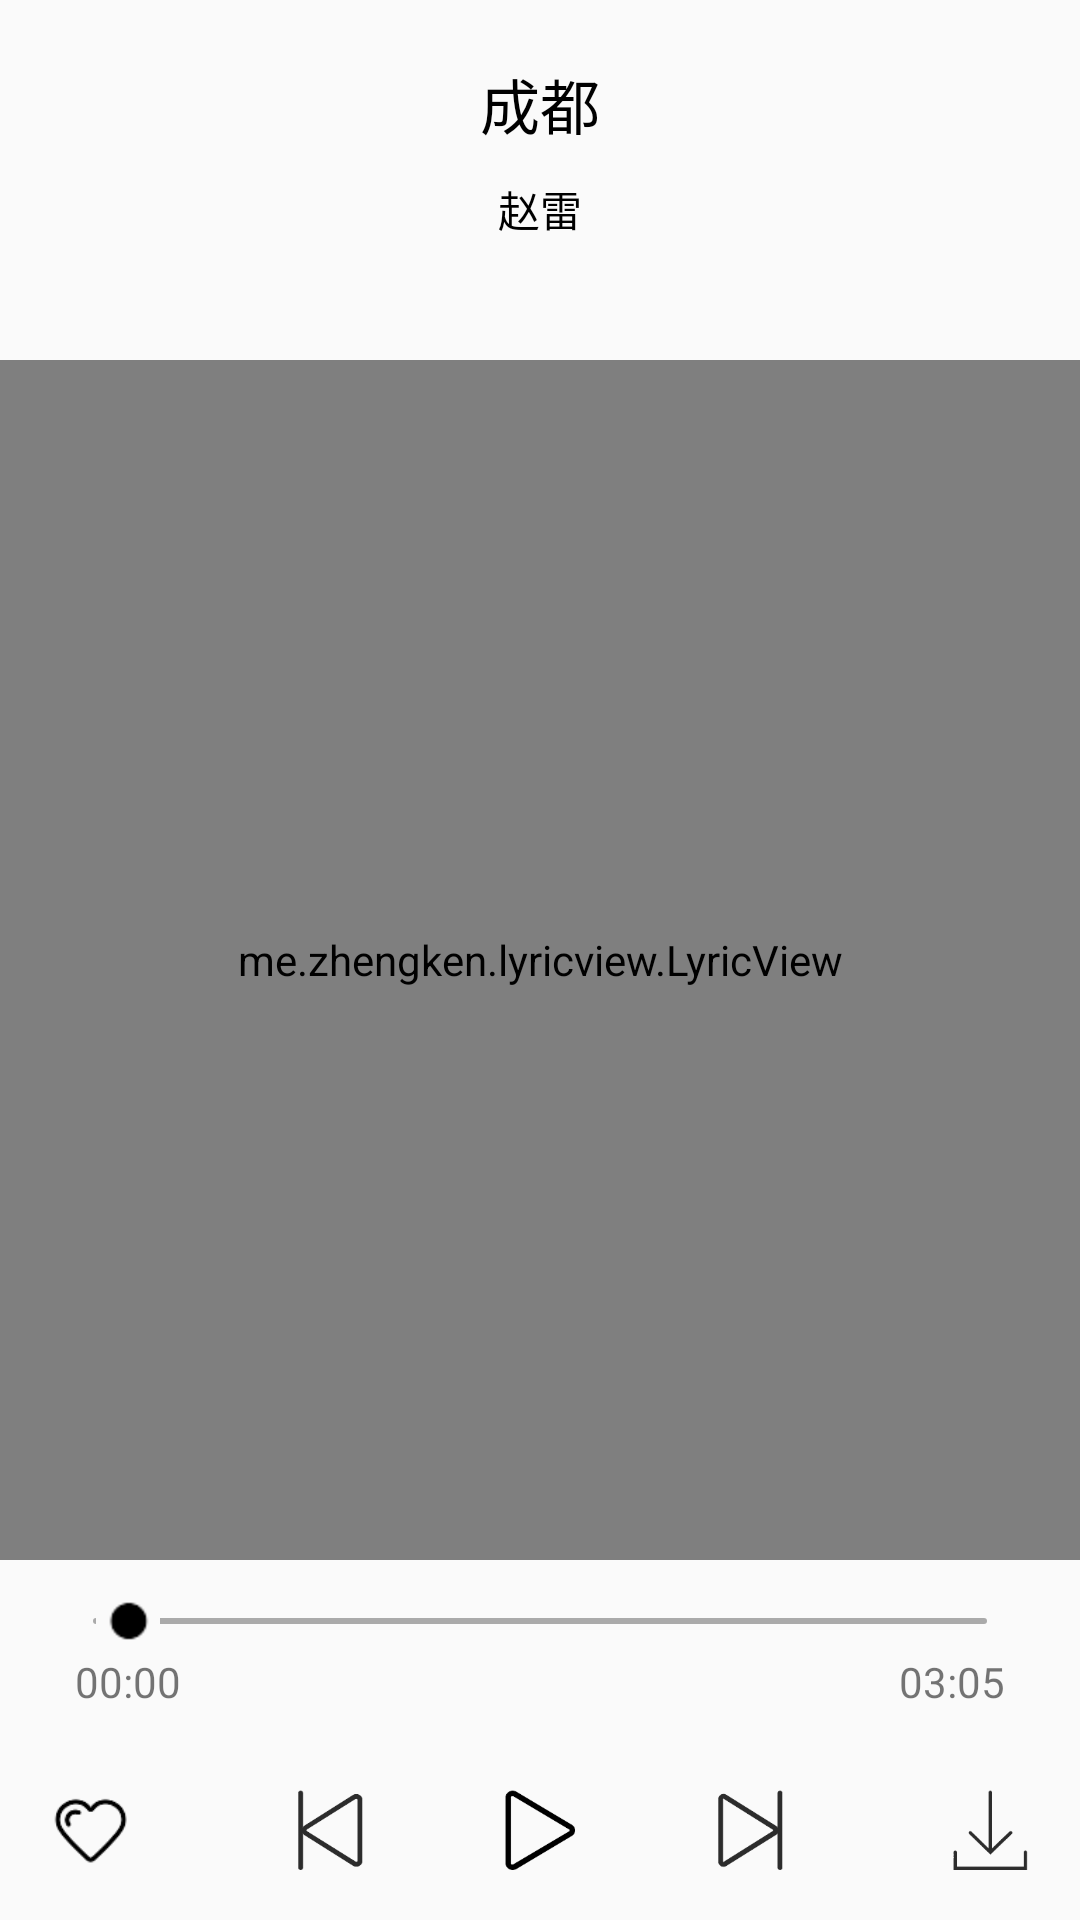

Produce the Android XML layout that renders to this screen, including the resource entries it uses.
<!-- AndroidManifest.xml: application theme AppTheme -->
<!-- res/layout/activity_play.xml -->
<?xml version="1.0" encoding="utf-8"?>
<RelativeLayout xmlns:android="http://schemas.android.com/apk/res/android"
    android:layout_width="match_parent"
    android:layout_height="match_parent"
    xmlns:app="http://schemas.android.com/apk/res-auto"
    android:clipToPadding="false"
    android:fitsSystemWindows="true"
    android:orientation="vertical">

    <TextView
        android:id="@+id/title"
        android:layout_width="wrap_content"
        android:layout_height="wrap_content"
        android:layout_centerHorizontal="true"
        android:layout_marginTop="20dp"
        android:text="成都"
        android:textColor="@color/color_text_black"
        android:textSize="20sp" />

    <TextView
        android:id="@+id/author"
        android:layout_width="wrap_content"
        android:layout_height="wrap_content"
        android:layout_below="@id/title"
        android:layout_centerHorizontal="true"
        android:layout_marginTop="10dp"
        android:text="赵雷"
        android:textColor="@color/color_text_black"
        android:textSize="14sp" />

    <me.zhengken.lyricview.LyricView
        android:id="@+id/custom_lyric_view"
        android:layout_width="match_parent"
        android:layout_height="400dp"
        android:layout_centerInParent="true"
        app:hintColor="@color/color_backgroud_black"
        app:highlightColor="@color/color_backgroud_black"/>

    <LinearLayout
        android:layout_width="match_parent"
        android:layout_height="wrap_content"
        android:layout_above="@id/ll"
        android:layout_marginBottom="20dp"
        android:orientation="vertical">

        <SeekBar
            android:id="@+id/seekbar"
            android:layout_width="match_parent"
            android:layout_height="wrap_content"
            android:layout_marginLeft="15dp"
            android:layout_marginRight="15dp"
            android:max="100"
            android:maxHeight="2dp"
            android:minHeight="2dp"
            android:scrollbarSize="2dp"
            android:thumb="@mipmap/seekbar_thumb"
            android:thumbOffset="-1dp"
            android:progressDrawable="@drawable/seekbar_drawble"/>

        <LinearLayout
            android:layout_width="match_parent"
            android:layout_height="wrap_content"
            android:orientation="horizontal"
            android:layout_marginLeft="25dp"
            android:layout_marginRight="25dp">

            <TextView
                android:id="@+id/currentTime"
                android:layout_width="0dp"
                android:layout_height="wrap_content"
                android:layout_weight="0.5"
                android:text="00:00"/>

            <TextView
                android:text="03:05"
                android:gravity="end"
                android:id="@+id/totalTime"
                android:layout_weight="0.5"
                android:layout_width="0dp"
                android:layout_height="wrap_content" />
        </LinearLayout>
    </LinearLayout>

    <LinearLayout
        android:id="@+id/ll"
        android:layout_width="wrap_content"
        android:layout_height="40dp"
        android:layout_alignParentBottom="true"
        android:layout_centerHorizontal="true"
        android:layout_marginBottom="10dp"
        android:layout_marginLeft="15dp"
        android:gravity="center">

        <Button
            android:id="@+id/love"
            android:layout_width="30dp"
            android:layout_height="30dp"
            android:background="@mipmap/addtolove"/>

        <Button
            android:id="@+id/last"
            android:layout_width="30dp"
            android:layout_height="30dp"
            android:layout_marginLeft="50dp"
            android:background="@mipmap/playactivy_last" />

        <Button
            android:id="@+id/play"
            android:layout_width="30dp"
            android:layout_height="30dp"
            android:layout_marginLeft="40dp"
            android:background="@mipmap/playactivity_play" />

        <Button
            android:id="@+id/pause"
            android:layout_width="30dp"
            android:layout_height="30dp"
            android:layout_marginLeft="40dp"
            android:background="@mipmap/playactivity_pause"
            android:visibility="gone" />

        <Button
            android:id="@+id/next"
            android:layout_width="30dp"
            android:layout_height="30dp"
            android:layout_marginLeft="40dp"
            android:background="@mipmap/playactivity_next" />
        <Button
            android:id="@+id/download"
            android:layout_width="30dp"
            android:layout_height="30dp"
            android:layout_marginLeft="50dp"
            android:background="@mipmap/playactivity_download" />
    </LinearLayout>

</RelativeLayout>
<!-- resources referenced by this layout -->
<resources>
  <color name="color_backgroud_black">#000000</color>
  <color name="color_text_black">#000000</color>
  <!-- drawable seekbar_drawble (drawable) -->
  <?xml version="1.0" encoding="utf-8"?>
  <layer-list xmlns:android="http://schemas.android.com/apk/res/android">
  
      
  
      <item android:id="@android:id/background">
          <shape>
              <corners android:radius="5dip" />
              
              <gradient
                  android:angle="270"
                  android:centerColor="@android:color/darker_gray"
                  android:centerY="0.75"
                  android:endColor="@android:color/darker_gray"
                  android:startColor="@android:color/darker_gray" />
          </shape>
      </item>
  
      <item android:id="@android:id/secondaryProgress">
          <clip>
              <shape>
                  <corners android:radius="5dp" />
  
                  <gradient
                      android:angle="270"
                      android:centerColor="#545454"
                      android:centerY="0.75"
                      android:endColor="#545454"
                      android:startColor="#545454" />
              </shape>
          </clip>
      </item>
  
      <item android:id="@android:id/progress">
          <clip>
              <shape>
                  <corners android:radius="5dip" />
  
                  <gradient
                      android:angle="270"
                      android:centerColor="#000000"
                      android:centerY="0.75"
                      android:endColor="#000000"
                      android:startColor="#000000" />
              </shape>
          </clip>
      </item>
  
  </layer-list>
  <!-- mipmap addtolove: png bitmap (mipmap-hdpi, 1101 bytes) -->
  <!-- mipmap playactivity_download: png bitmap (mipmap-hdpi, 1419 bytes) -->
  <!-- mipmap playactivity_next: png bitmap (mipmap-hdpi, 1946 bytes) -->
  <!-- mipmap playactivity_pause: png bitmap (mipmap-hdpi, 851 bytes) -->
  <!-- mipmap playactivity_play: png bitmap (mipmap-hdpi, 1485 bytes) -->
  <!-- mipmap playactivy_last: png bitmap (mipmap-hdpi, 1876 bytes) -->
  <!-- mipmap seekbar_thumb: png bitmap (mipmap-hdpi, 434 bytes) -->
  <style name="AppTheme" parent="Theme.AppCompat.Light.NoActionBar">
          
          <item name="windowNoTitle">true</item>
          <item name="colorPrimary">@color/colorPrimary</item>
          <item name="colorPrimaryDark">@color/colorPrimaryDark</item>
          <item name="colorAccent">@color/colorAccent</item>
      </style>
  <color name="colorPrimary">#3F51B5</color>
  <color name="colorPrimaryDark">#303F9F</color>
  <color name="colorAccent">#FF4081</color>
</resources>
